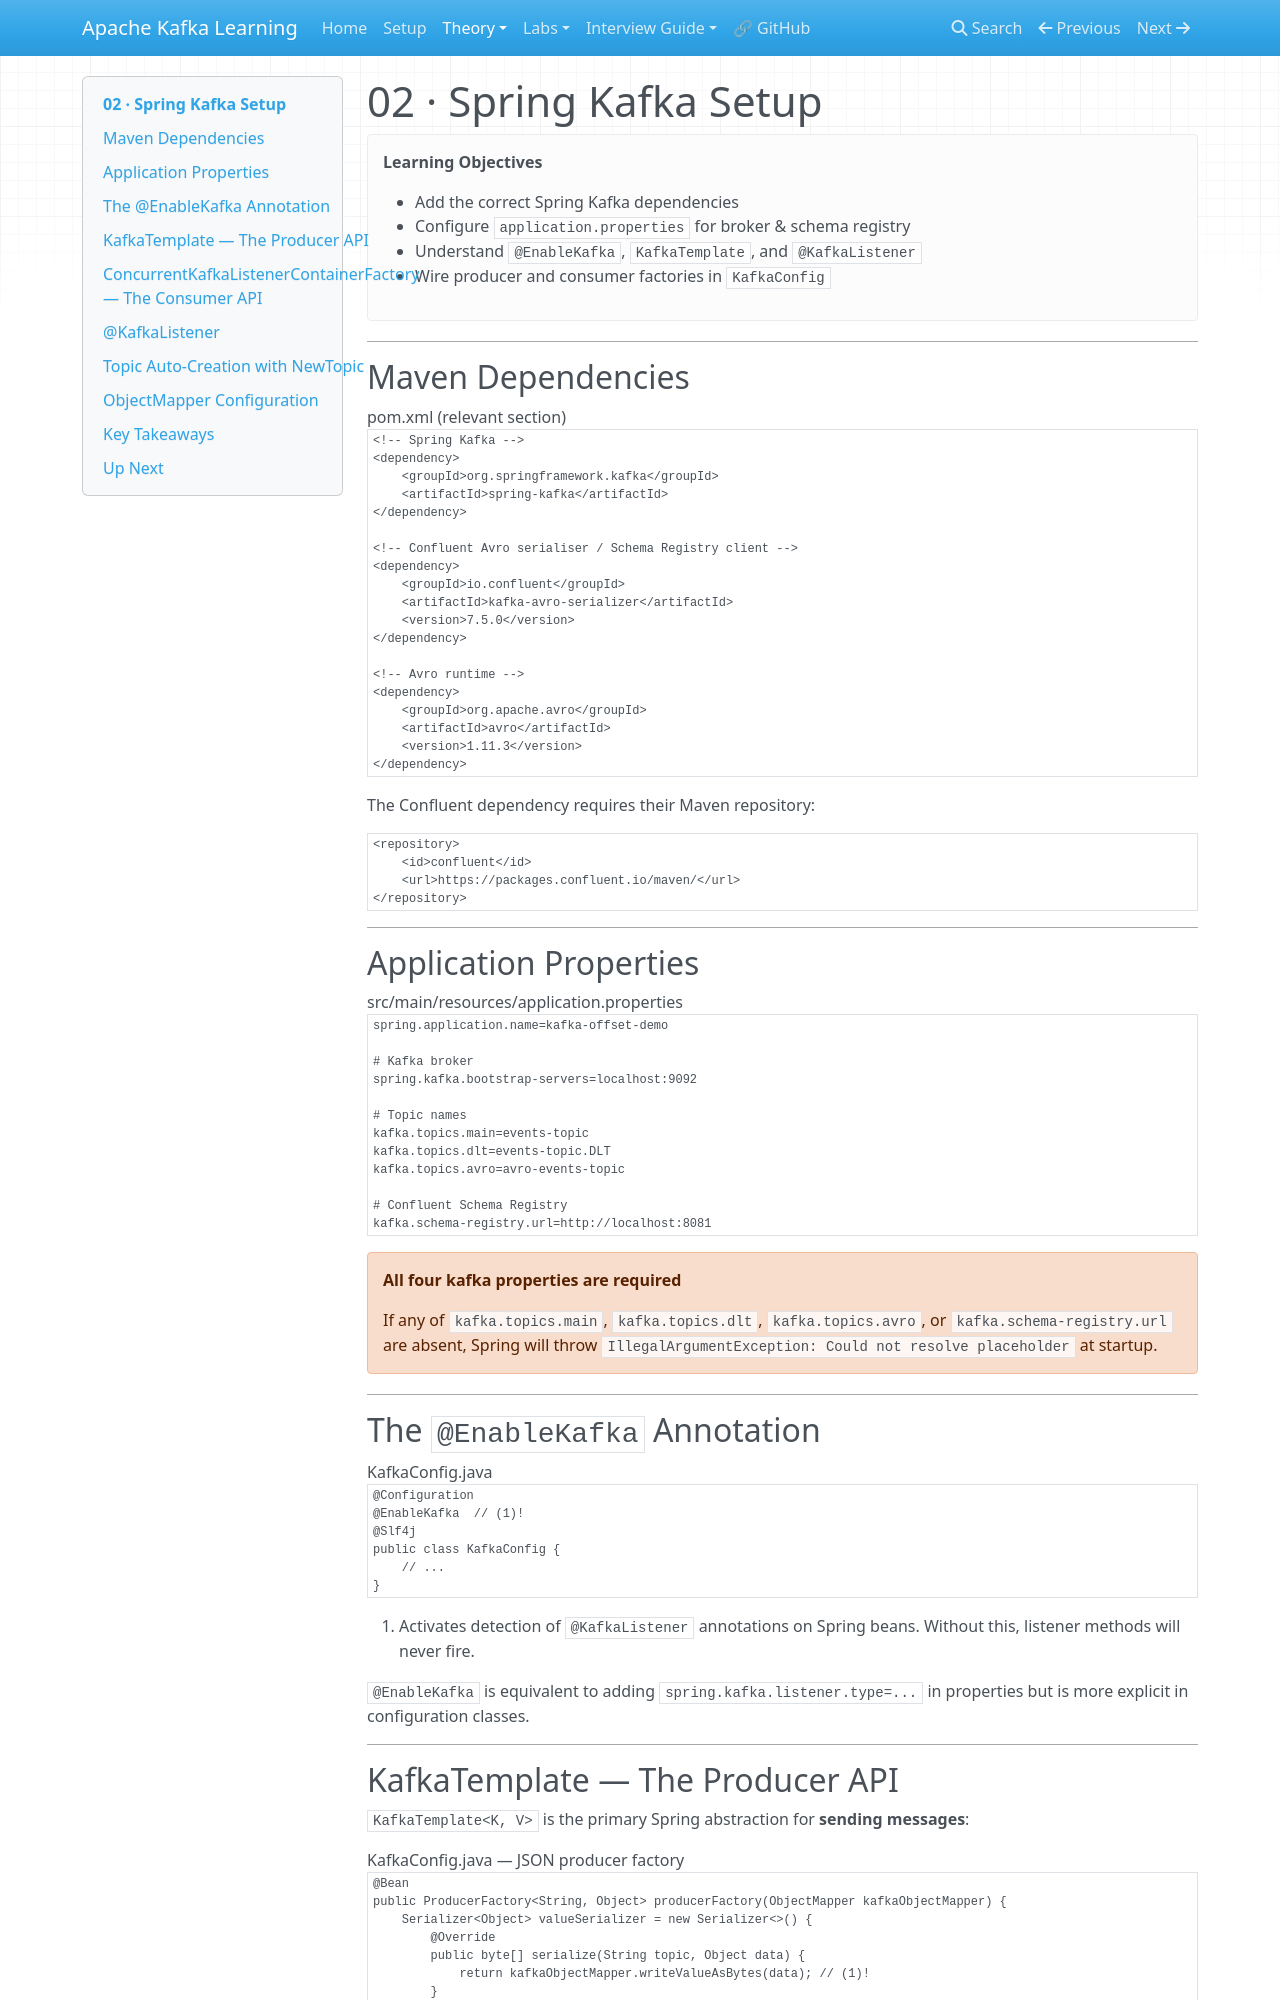

repository: nitinkc/Kafka-Learning · page: theory/02-spring-kafka-setup/index.html · generator: mkdocs

# 02 · Spring Kafka Setup

!!! abstract "Learning Objectives"
    - Add the correct Spring Kafka dependencies
    - Configure `application.properties` for broker & schema registry
    - Understand `@EnableKafka`, `KafkaTemplate`, and `@KafkaListener`
    - Wire producer and consumer factories in `KafkaConfig`

---

## Maven Dependencies

```xml title="pom.xml (relevant section)"
<!-- Spring Kafka -->
<dependency>
    <groupId>org.springframework.kafka</groupId>
    <artifactId>spring-kafka</artifactId>
</dependency>

<!-- Confluent Avro serialiser / Schema Registry client -->
<dependency>
    <groupId>io.confluent</groupId>
    <artifactId>kafka-avro-serializer</artifactId>
    <version>7.5.0</version>
</dependency>

<!-- Avro runtime -->
<dependency>
    <groupId>org.apache.avro</groupId>
    <artifactId>avro</artifactId>
    <version>1.11.3</version>
</dependency>
```

The Confluent dependency requires their Maven repository:
```xml
<repository>
    <id>confluent</id>
    <url>https://packages.confluent.io/maven/</url>
</repository>
```

---

## Application Properties

```properties title="src/main/resources/application.properties"
spring.application.name=kafka-offset-demo

# Kafka broker
spring.kafka.bootstrap-servers=localhost:9092

# Topic names
kafka.topics.main=events-topic
kafka.topics.dlt=events-topic.DLT
kafka.topics.avro=avro-events-topic

# Confluent Schema Registry
kafka.schema-registry.url=http://localhost:8081
```

!!! warning "All four kafka properties are required"
    If any of `kafka.topics.main`, `kafka.topics.dlt`, `kafka.topics.avro`, or `kafka.schema-registry.url` are absent, Spring will throw `IllegalArgumentException: Could not resolve placeholder` at startup.

---

## The `@EnableKafka` Annotation

```java title="KafkaConfig.java"
@Configuration
@EnableKafka  // (1)!
@Slf4j
public class KafkaConfig {
    // ...
}
```

1. Activates detection of `@KafkaListener` annotations on Spring beans. Without this, listener methods will never fire.

`@EnableKafka` is equivalent to adding `spring.kafka.listener.type=...` in properties but is more explicit in configuration classes.

---
